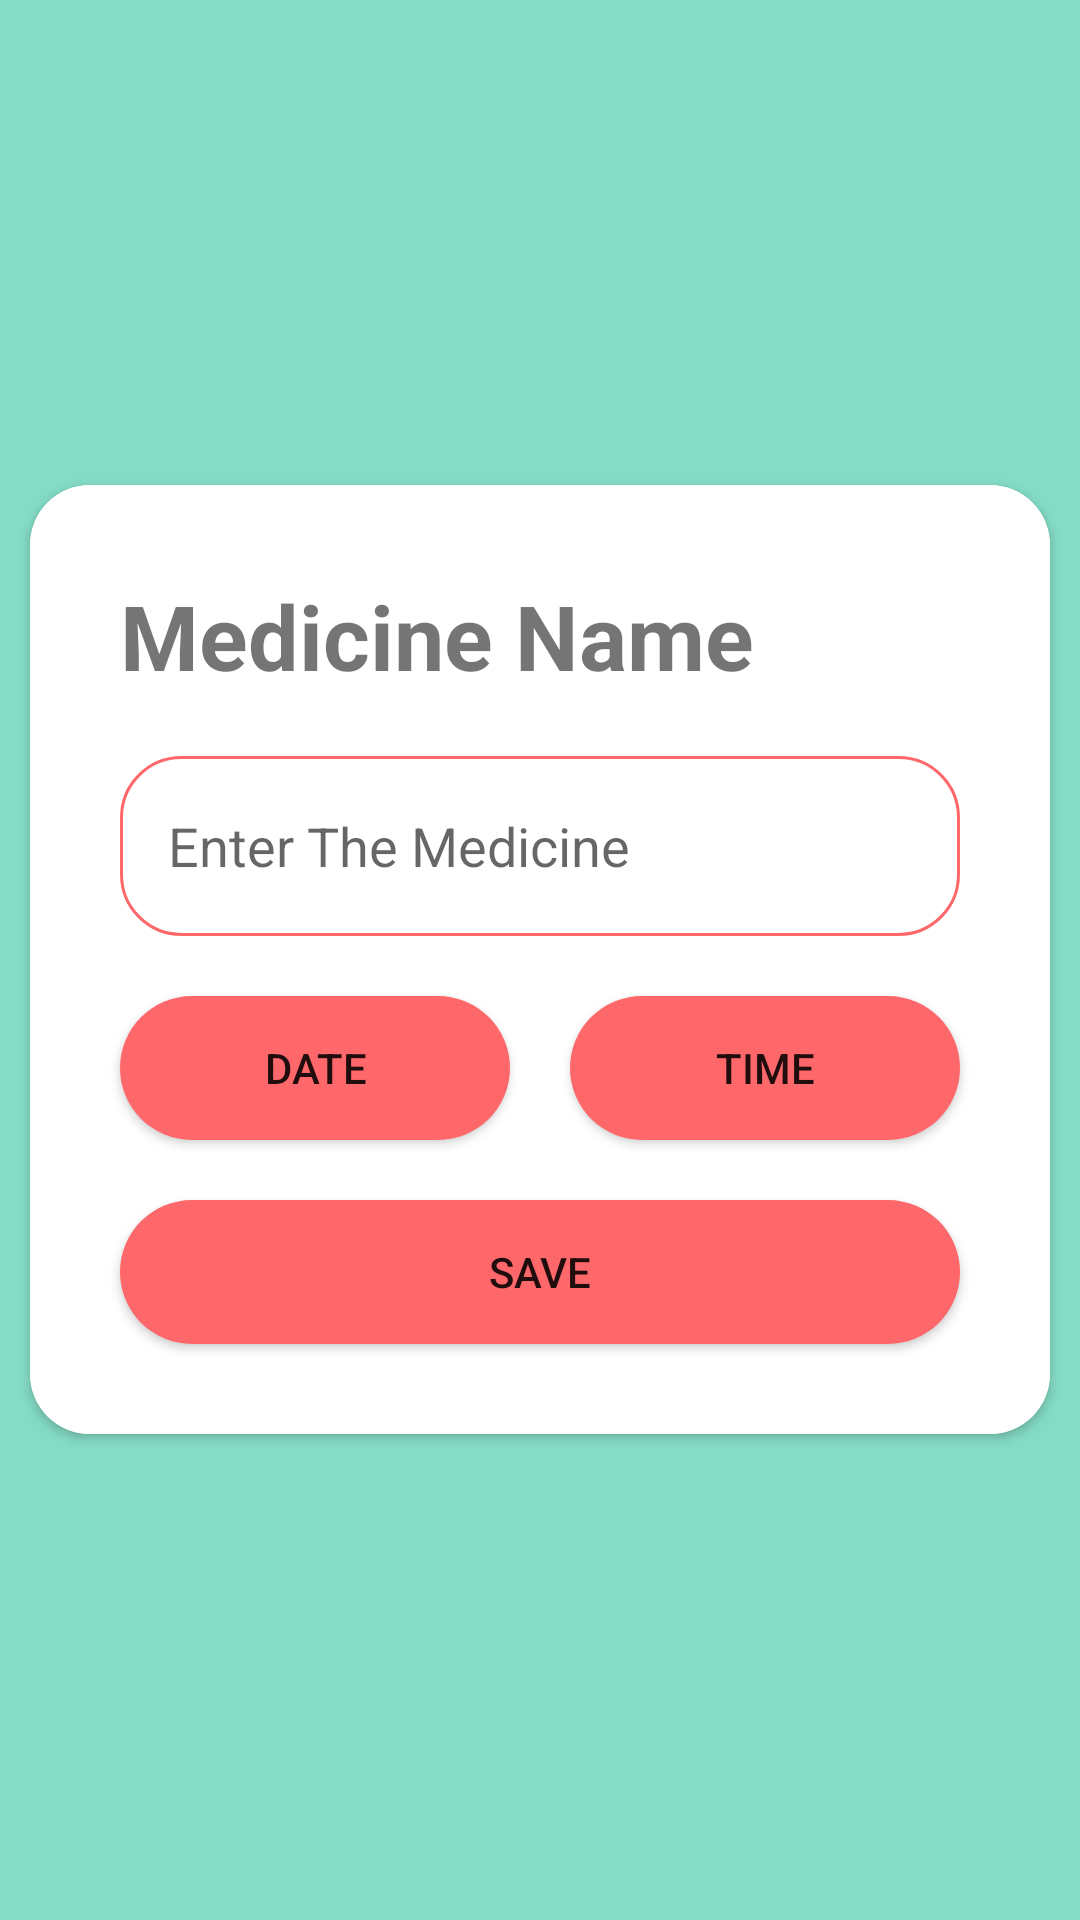

This screen was rendered from an Android layout file. Write that file and the resources it references.
<!-- AndroidManifest.xml: application theme Theme.Medresto -->
<!-- res/layout/activity_reminder.xml -->
<?xml version="1.0" encoding="utf-8"?>
<LinearLayout xmlns:android="http://schemas.android.com/apk/res/android"
    xmlns:app="http://schemas.android.com/apk/res-auto"
    xmlns:tools="http://schemas.android.com/tools"
    android:layout_width="match_parent"
    android:background="@color/middle_blue_green"
    android:layout_height="match_parent"
    android:gravity="center"
    android:orientation="vertical"
    app:backgroundTint="@null"
    tools:context=".ReminderActivity">


    <androidx.cardview.widget.CardView
        android:layout_width="match_parent"
        android:layout_height="wrap_content"
        android:layout_margin="10dp"
        app:cardCornerRadius="20dp">

        <LinearLayout
            android:layout_width="match_parent"
            android:layout_height="match_parent"
            android:background="@color/white"
            android:orientation="vertical"
            app:backgroundTint="@null"
            android:padding="20dp">


            <TextView
                android:layout_width="wrap_content"
                android:layout_height="wrap_content"
                android:text="Medicine Name"
                android:textSize="30dp"
                android:textStyle="bold"
                android:layout_margin="10dp"/>

            <EditText
                android:id="@+id/editTitle"
                android:layout_width="match_parent"
                android:layout_height="60dp"
                android:layout_margin="10dp"
                android:padding="16dp"
                android:background="@drawable/edit_background"
                android:hint="Enter The Medicine" />


            <LinearLayout
                android:layout_width="match_parent"
                android:layout_height="wrap_content"
                android:orientation="horizontal">


                <Button
                    android:id="@+id/btnDate"
                    android:layout_width="wrap_content"
                    android:layout_height="wrap_content"
                    android:layout_margin="10dp"
                    android:layout_weight="0.5"
                    android:background="@drawable/round_bg"
                    android:text="date" />

                <Button
                    android:id="@+id/btnTime"
                    android:layout_width="wrap_content"
                    android:layout_height="wrap_content"
                    android:layout_margin="10dp"
                    android:layout_weight="0.5"
                    android:background="@drawable/round_bg"
                    android:text="time" />

            </LinearLayout>


            <Button
                android:id="@+id/btnSbumit"
                android:layout_width="match_parent"
                android:layout_height="wrap_content"
                android:layout_margin="10dp"
                android:background="@drawable/round_bg"
                android:text="Save" />

        </LinearLayout>

    </androidx.cardview.widget.CardView>


</LinearLayout>
<!-- resources referenced by this layout -->
<resources>
  <color name="middle_blue_green">#84DCC6</color>
  <color name="white">#FFFFFF</color>
  <!-- drawable edit_background (drawable-v24) -->
  <shape android:shape="rectangle" xmlns:android="http://schemas.android.com/apk/res/android">
      <stroke android:color="@color/light_coral" android:width="1dp"/>
      <corners android:radius="20dp"/>
  </shape>
  <!-- drawable round_bg (drawable) -->
  <?xml version="1.0" encoding="utf-8"?>
  <shape xmlns:android="http://schemas.android.com/apk/res/android">
      <solid android:color="@color/light_coral"/>
      <corners android:radius="100dp"/>
  </shape>
  <style name="Theme.Medresto" parent="Theme.MaterialComponents.Light.NoActionBar">
          
          <item name="colorPrimary">@color/light_coral</item>
          <item name="colorPrimaryVariant">@color/melon</item>
          <item name="colorOnPrimary">@color/white</item>
          
          <item name="colorSecondary">@color/middle_blue_green</item>
          <item name="colorSecondaryVariant">@color/aquamarine</item>
          <item name="colorOnSecondary">@color/black</item>
          
          <item name="android:statusBarColor" tools:targetApi="l">?attr/colorPrimary</item>
          
          <item name="android:forceDarkAllowed" tools:ignore="NewApi">false</item>
      </style>
  <color name="light_coral">#FF686B</color>
  <color name="melon">#FFA69E</color>
  <color name="aquamarine">#A5FFD6</color>
  <color name="black">#000000</color>
</resources>
